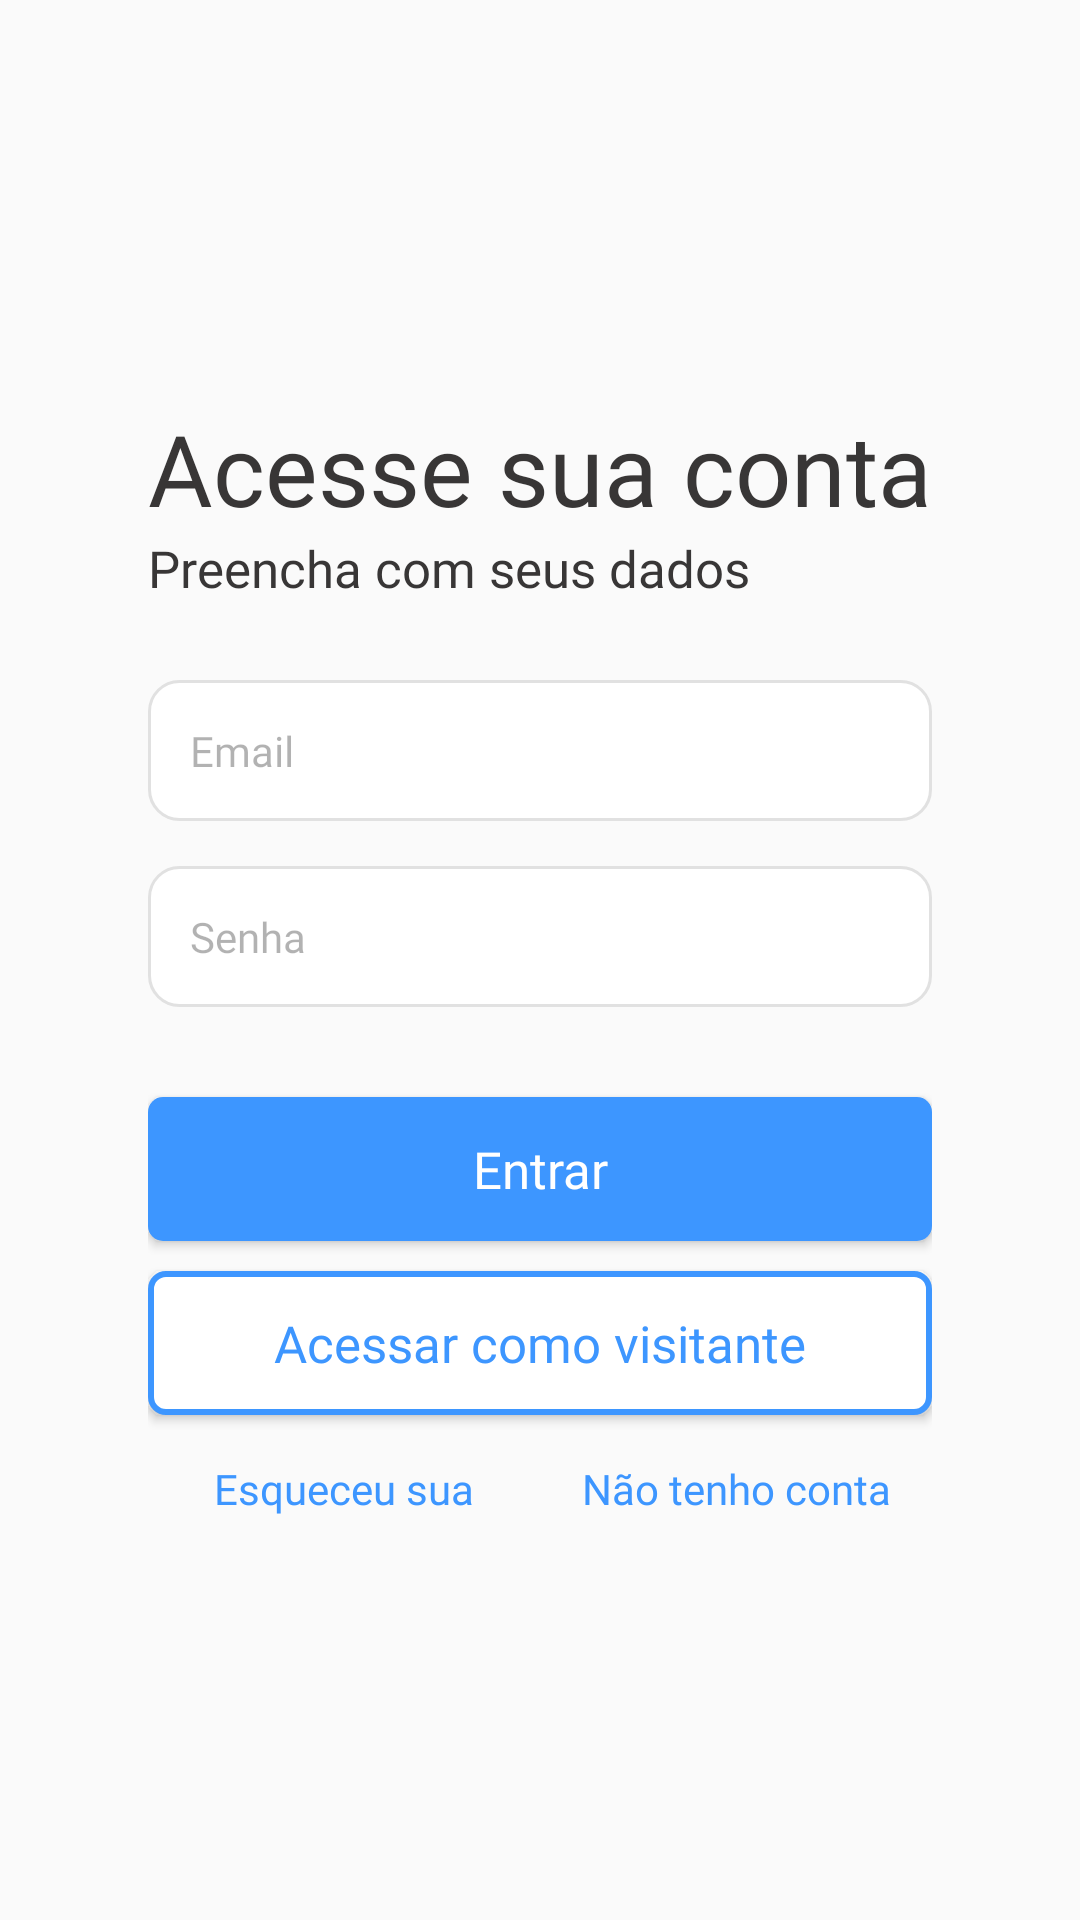

Reconstruct the res/layout file that produces this screen, plus the resources it refers to.
<!-- AndroidManifest.xml: application theme Theme.smartlocker -->
<!-- res/layout/activity_login.xml -->
<?xml version="1.0" encoding="utf-8"?>
<androidx.appcompat.widget.LinearLayoutCompat
    xmlns:android="http://schemas.android.com/apk/res/android"
    xmlns:tools="http://schemas.android.com/tools"
    xmlns:app="http://schemas.android.com/apk/res-auto"
    android:id="@+id/main"
    android:layout_width="match_parent"
    android:layout_height="match_parent"
    android:orientation="vertical"
    android:gravity="center"
    tools:context=".LoginActivity">

    <androidx.appcompat.widget.LinearLayoutCompat
        android:layout_width="wrap_content"
        android:layout_height="wrap_content"
        android:orientation="vertical">

        <androidx.appcompat.widget.AppCompatTextView
            android:id="@+id/teste"
            android:layout_width="match_parent"
            android:layout_height="wrap_content"
            android:textSize="33sp"
            android:text="Acesse sua conta"
            style="@style/mainTitle" />

        <androidx.appcompat.widget.AppCompatTextView
            android:layout_width="match_parent"
            android:layout_height="wrap_content"
            android:text="Preencha com seus dados"
            style="@style/subTitle" />

        <androidx.appcompat.widget.AppCompatEditText
            android:id="@+id/emailInput"
            android:layout_width="match_parent"
            android:layout_height="wrap_content"
            android:hint="Email"
            style="@style/InputFormStyle" />

        <androidx.appcompat.widget.AppCompatEditText
            android:id="@+id/passInput"
            android:layout_width="match_parent"
            android:layout_height="wrap_content"
            android:hint="Senha"
            android:inputType="textPassword"
            style="@style/InputFormStyle" />


        <androidx.appcompat.widget.AppCompatButton
            android:id="@+id/btnLogar"
            android:layout_width="match_parent"
            android:layout_height="wrap_content"
            android:text="Entrar"
            android:layout_marginTop="15dp"
            style="@style/btnPrimary" />

        <androidx.appcompat.widget.AppCompatButton
            android:id="@+id/btnVisitante"
            android:layout_width="match_parent"
            android:layout_height="wrap_content"
            android:text="Acessar como visitante"
            android:layout_marginTop="10dp"
            style="@style/btnSecundary" />

        
        <androidx.appcompat.widget.LinearLayoutCompat
            android:layout_width="match_parent"
            android:layout_height="match_parent"
            android:orientation="horizontal"
            android:layout_marginTop="15dp">

            
            <androidx.appcompat.widget.AppCompatTextView
                android:id="@+id/btnRecoveryPassword"
                android:layout_width="0dp"
                android:layout_height="wrap_content"
                android:layout_weight="1"
                android:text="Esqueceu sua senha?"
                android:textAlignment="center"
                style="@style/btnHyperLink" />

            <androidx.appcompat.widget.AppCompatTextView
                android:id="@+id/btnCreateAccount"
                android:layout_width="0dp"
                android:layout_height="wrap_content"
                android:layout_weight="1"
                android:text="Não tenho conta"
                android:textAlignment="center"
                style="@style/btnHyperLink" />

        </androidx.appcompat.widget.LinearLayoutCompat>

    </androidx.appcompat.widget.LinearLayoutCompat>

</androidx.appcompat.widget.LinearLayoutCompat>
<!-- resources referenced by this layout -->
<resources>
  <style name="InputFormStyle" parent="Widget.AppCompat.EditText">
          <item name="android:fontFamily">@font/robotoregular</item>
          <item name="android:textColorHint">#4D000000</item>
          <item name="android:textSize">14sp</item>
          <item name="android:background">@drawable/contorno_edittextfield</item>
          <item name="android:layout_marginBottom">15dp</item>
          <item name="android:padding">14dp</item>
          <item name="android:popupElevation">12dp</item>
      </style>
  <style name="btnHyperLink" parent="Widget.AppCompat.TextView">
          <item name="android:fontFamily">@font/robotobold</item>
          <item name="android:textColor">@color/main_blue</item>
      </style>
  <style name="btnPrimary" parent="Widget.AppCompat.Button">
          <item name="android:fontFamily">@font/robotobold</item>
          <item name="android:textColor">@color/white</item>
          <item name="android:textSize">17sp</item>
          <item name="android:background">@drawable/contorno_btnprincipal</item>
          <item name="android:textAllCaps">false</item>
      </style>
  <style name="btnSecundary" parent="Widget.AppCompat.Button">
          <item name="android:fontFamily">@font/robotobold</item>
          <item name="android:textColor">@color/main_blue</item>
          <item name="android:textSize">17sp</item>
          <item name="android:textAllCaps">false</item>
          <item name="android:background">@drawable/contorno_btnsecundario</item>
      </style>
  <style name="mainTitle" parent="Widget.AppCompat.TextView">
          <item name="android:fontFamily">@font/poppinsbold</item>
          <item name="android:textColor">@color/main_black</item>
          <item name="android:textSize">26sp</item>
          <item name="android:lineHeight">26dp</item>
      </style>
  <style name="subTitle" parent="Widget.AppCompat.TextView">
          <item name="android:fontFamily">@font/robotoregular</item>
          <item name="android:textColor">@color/main_black</item>
          <item name="android:textSize">17sp</item>
          <item name="android:lineHeight">25dp</item>
          <item name="android:layout_marginBottom">26dp</item>
      </style>
  <style name="Theme.smartlocker" parent="Theme.AppCompat.Light.NoActionBar">
          <item name="colorPrimary">@color/main_blue</item>
          <item name="colorPrimaryVariant">@color/main_blue</item>
          <item name="colorOnPrimary">@color/main_black</item>
          
          <item name="colorSecondary">@color/white</item>
          <item name="colorSecondaryVariant">@color/white</item>
          <item name="colorOnSecondary">@color/main_blue</item>
          
          <item name="android:statusBarColor">?attr/colorPrimaryVariant</item>
          
      </style>
  <color name="main_blue">#3D96FF</color>
  <color name="white">#ffffff</color>
  <!-- drawable contorno_btnprincipal (drawable) -->
  <?xml version="1.0" encoding="utf-8"?>
  <selector xmlns:android="http://schemas.android.com/apk/res/android">
      <item android:state_enabled="true">
          <shape android:shape="rectangle">
              <solid android:color="@color/main_blue"/>
              <corners android:radius="5dp"/>
          </shape>
      </item>
  </selector>
  <!-- drawable contorno_btnsecundario (drawable) -->
  <?xml version="1.0" encoding="utf-8"?>
  <selector xmlns:android="http://schemas.android.com/apk/res/android">
      <item android:state_enabled="true">
          <shape android:shape="rectangle">
              <solid android:color="@color/white"/>
              <corners android:radius="5dp"/>
              <stroke android:color="@color/main_blue" android:width="2dp"/>
          </shape>
      </item>
  </selector>
  <color name="main_black">#383636</color>
</resources>
